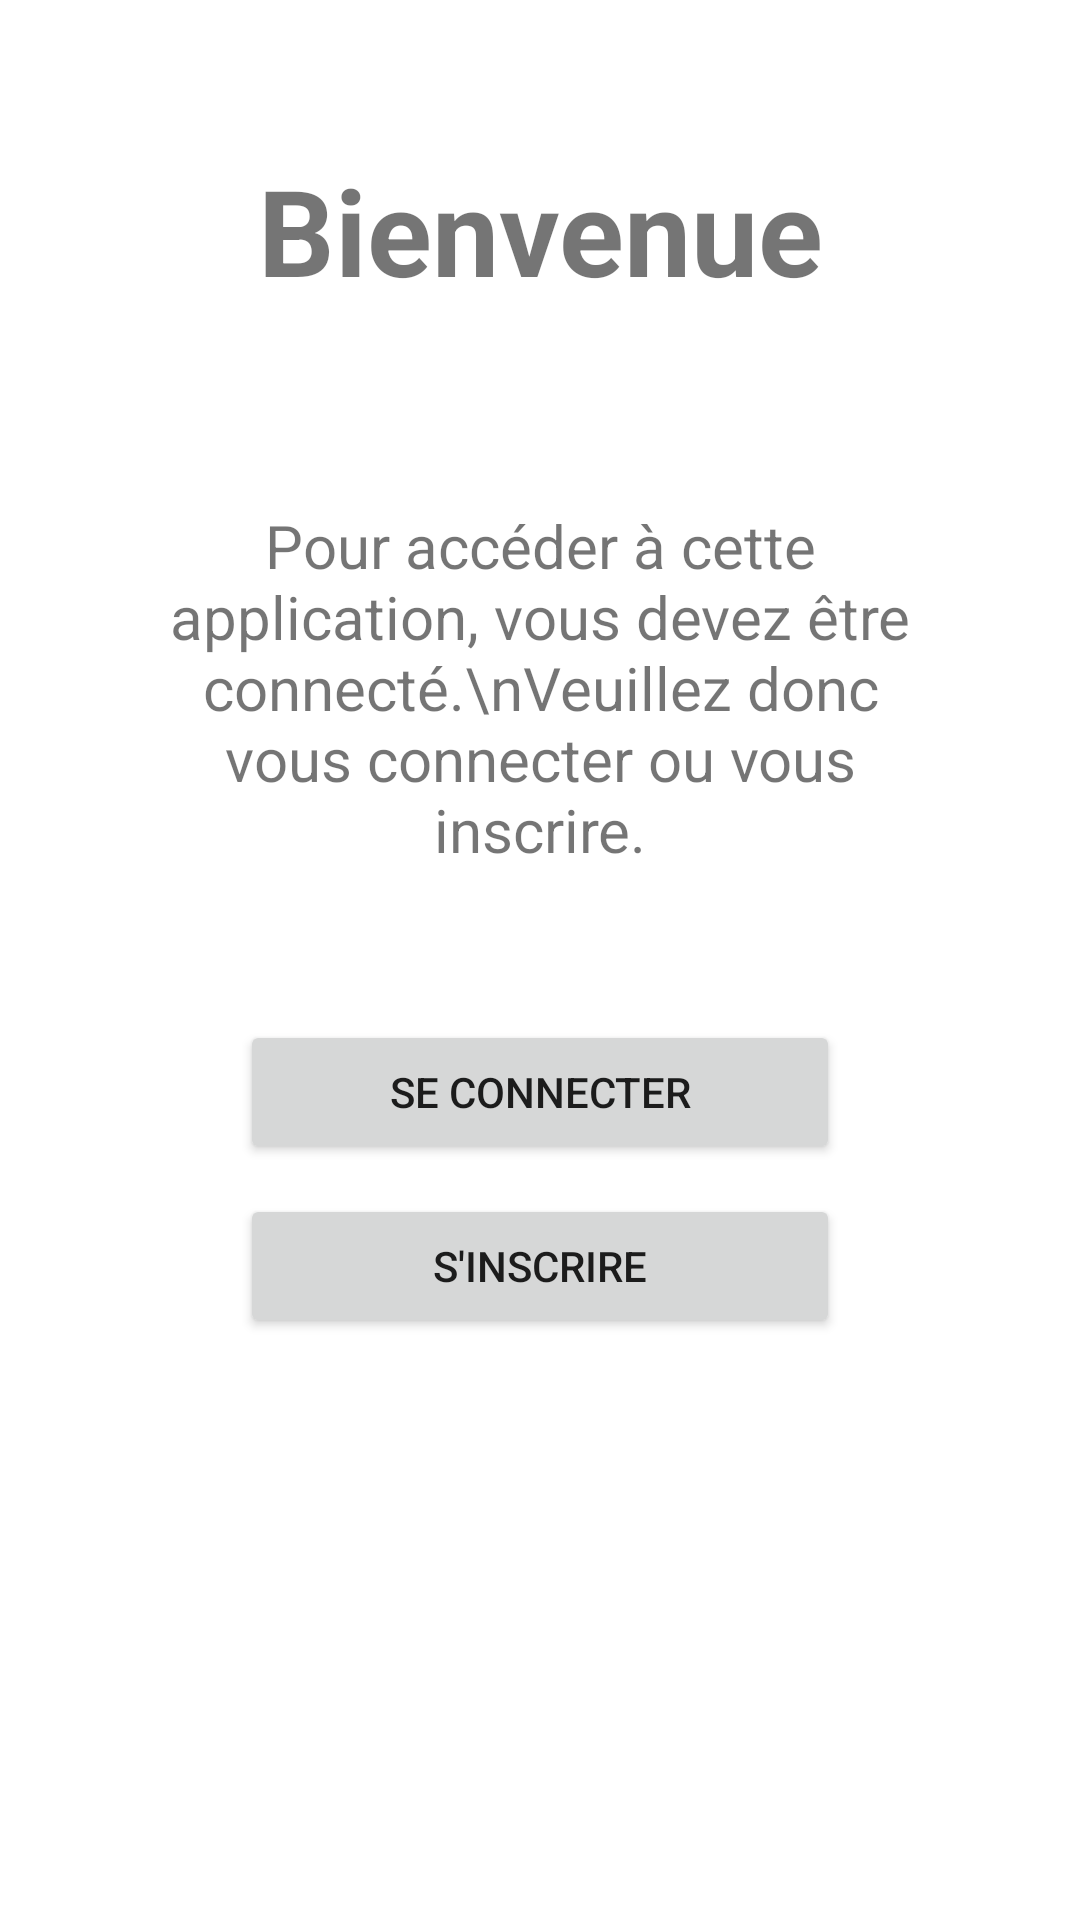

Android layout source for this screen:
<!-- AndroidManifest.xml: application theme Theme.ProjetAndroidStudio -->
<!-- res/layout/activity_main.xml -->
<?xml version="1.0" encoding="utf-8"?>
<RelativeLayout xmlns:android="http://schemas.android.com/apk/res/android"
    xmlns:app="http://schemas.android.com/apk/res-auto"
    xmlns:tools="http://schemas.android.com/tools"
    android:layout_width="match_parent"
    android:layout_height="match_parent"
    tools:context="be.heh.fitdevoie.projetandroidstudio.Activities.MainActivity">

    <TextView
        android:id="@+id/tv_bienvenue"
        android:layout_width="match_parent"
        android:layout_height="wrap_content"
        android:text="Bienvenue"
        android:textSize="40sp"
        android:textStyle="bold"
        android:textAlignment="center"
        android:layout_marginTop="50dp"/>

    <TextView
        android:id="@+id/tv_main_description"
        android:layout_width="match_parent"
        android:layout_height="wrap_content"
        android:layout_marginHorizontal="50dp"
        android:layout_below="@+id/tv_bienvenue"
        android:layout_marginTop="65dp"
        android:text="Pour accéder à cette application, vous devez être connecté.\nVeuillez donc vous connecter ou vous inscrire."
        android:textAlignment="center"
        android:textSize="20sp" />

    <Button
        android:id="@+id/bt_main_connexion"
        android:layout_width="200dp"
        android:layout_height="wrap_content"
        android:layout_centerHorizontal="true"
        android:text="Se connecter"
        android:layout_below="@+id/tv_main_description"
        android:layout_marginTop="50dp"
        android:onClick="onMainClickManager"
        tools:ignore="onClick"/>

    <Button
        android:id="@+id/bt_main_inscription"
        android:layout_width="200dp"
        android:layout_height="wrap_content"
        android:layout_centerHorizontal="true"
        android:text="S'inscrire"
        android:layout_below="@+id/bt_main_connexion"
        android:layout_marginTop="10dp"
        android:onClick="onMainClickManager"
        tools:ignore="onClick"/>

</RelativeLayout>
<!-- resources referenced by this layout -->
<resources>
  <style name="Theme.ProjetAndroidStudio" parent="Theme.MaterialComponents.DayNight.DarkActionBar">
          
          <item name="colorPrimary">@color/primary</item>
          <item name="colorPrimaryVariant">@color/purple_700</item>
          <item name="colorOnPrimary">@color/white</item>
          
          <item name="colorSecondary">@color/teal_200</item>
          <item name="colorSecondaryVariant">@color/teal_700</item>
          <item name="colorOnSecondary">@color/primary</item>
          
          <item name="android:statusBarColor" tools:targetApi="l">?attr/colorPrimaryVariant</item>
          
      </style>
  <color name="primary">#555555</color>
  <color name="purple_700">#FF3700B3</color>
  <color name="white">#FFFFFFFF</color>
  <color name="teal_200">#FF03DAC5</color>
  <color name="teal_700">#FF018786</color>
</resources>
